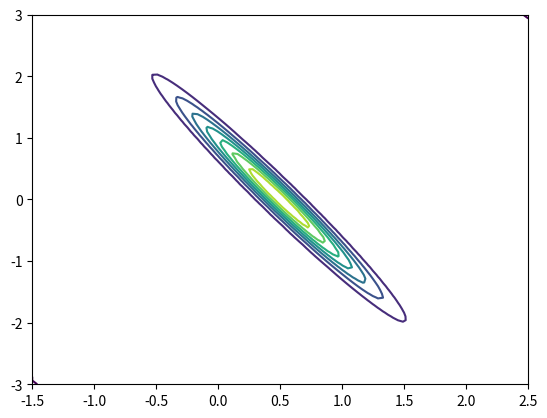

This chart was generated by the following Python code: (Note: this script raises an exception after producing the figure.)
'''
Bayesian Learning via Stochastic Gradient Langevin Dynamics
'''
import numpy as np 
import matplotlib.pyplot as plt 
from mpl_toolkits.mplot3d.axes3d import Axes3D
import math
import seaborn as sns

def posterior_calculate(theta_list_1,theta_list_2,x_list):
    '''
    计算后验
    theta_list_1: theta_1的扫描点
    theta_list_2: theta_2的扫描点
    x_list: 生成的随机点
    '''
    posterior=np.ones((len(theta_list_1),len(theta_list_2)),dtype=float)
    for i in range(len(theta_list_1)):
        for j in range(len(theta_list_2)):
            #算先验
            posterior[i][j]=math.exp(-(theta_list_1[i]**2)/(2*sigma_1**2))/(math.sqrt(2*math.pi)*sigma_1)
            posterior[i][j]=posterior[i][j]*math.exp(-(theta_list_2[j]**2)/(2*sigma_2**2))/(math.sqrt(2*math.pi)*sigma_2)
            for  k in range(len(x_list)):
                #算极大似然
                posterior[i][j]=posterior[i][j]*math.exp(-((x_list[k]-theta_list_1[i]-0.5*theta_list_2[j])**2)/(sigma_x**2))\
                    /math.sqrt(2*math.pi*(0.5*(sigma_x**2)))
    Sum=sum(sum(posterior))
    for i in range(len(theta_list_1)):
        for j in range(len(theta_list_2)):
            posterior[i][j]=posterior[i][j]/Sum
    return posterior

def posterior_image_surface(theta_list_1,theta_list_2,x_list):
    '''
    画出后验的三维surface图
    '''
    posterior=posterior_calculate(theta_list_1,theta_list_2,x_list)
    X,Y=np.meshgrid(theta_list_1,theta_list_2)
    ax=plt.subplot(111,projection='3d')
    ax.plot_surface(X,Y,np.transpose(posterior),cmap='rainbow')

def posterior_image_contourf(theta_list_1,theta_list_2,x_list):
    '''
    画出后验的等高线图
    '''
    posterior=posterior_calculate(theta_list_1,theta_list_2,x_list)
    X,Y=np.meshgrid(theta_list_1,theta_list_2)
    plt.contourf(X,Y,np.transpose(posterior),12,alpha=0.75)

#参数设置
sigma_1=math.sqrt(10)
sigma_2=math.sqrt(1)
sigma_x=math.sqrt(2)
max_iteration=1000
theta_1=0
theta_2=1
iteration=0
x_num=100
plot_levels=9#核密度估计的层数
#设置步长参数--epsilon=a*(b+t)**(-gamma)
'''
gamma=0.55
a=0.1
b=10
'''
epsilon=0.001
#生成点
theta_list_1=np.linspace(-1.5,2.5,100)
theta_list_2=np.linspace(-3,3,99)
x_list=(np.random.normal(theta_1,sigma_x,x_num)+np.random.normal(theta_1+theta_2,sigma_x,x_num))/2

#posterior_image_contourf(theta_list_1,theta_list_2,x_list)
#posterior_image_surface(theta_list_1,theta_list_2,x_list)
posterior=posterior_calculate(theta_list_1,theta_list_2,x_list)
'''
Langevin Dynamics 采样拟合
'''
theta_iteration_1=[-0.5]#theta迭代值
theta_iteration_2=[2]
gredient=[0,0]
count=0
for i in range(max_iteration):
    gredient[0]=-theta_iteration_1[i]/(2*sigma_1**2)
    gredient[1]=-theta_iteration_2[i]/(2*sigma_2**2)
    for j in range(x_num):
        gredient[0]=gredient[0]-2*(theta_iteration_1[i]+0.5*theta_iteration_2[i]-x_list[j])/(sigma_x**2)
        gredient[1]=gredient[1]-(theta_iteration_1[i]+0.5*theta_iteration_2[i]-x_list[j])/(sigma_x**2)
    temp0=theta_iteration_1[i]+epsilon*gredient[0]/2+np.random.normal(0,math.sqrt(epsilon),1)
    temp1=theta_iteration_2[i]+epsilon*gredient[1]/2+np.random.normal(0,math.sqrt(epsilon),1)
    theta_iteration_1.append(temp0)
    theta_iteration_2.append(temp1)

X,Y=np.meshgrid(theta_list_1,theta_list_2)
plt.contour(X,Y,np.transpose(posterior),plot_levels-2)
plt.scatter(theta_iteration_1,theta_iteration_2,alpha=0.1)
sns.jointplot(theta_iteration_1,theta_iteration_2,data=None,kind='kde',space=0,xlim=[-1.5,2.5],ylim=[-3,3],shade_lowest=False,n_levels=plot_levels)
plt.show()